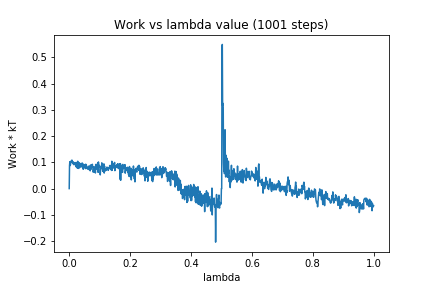

The file beside this chart, header and first rows:
0, 0.0
1, 0.08755
2, 0.1023
3, 0.08756
4, 0.09066
5, 0.09764
6, 0.09949
7, 0.1066
8, 0.1061
9, 0.1083
10, 0.09988
11, 0.1009
12, 0.09926
13, 0.09386
14, 0.1014
15, 0.09121
16, 0.09436
17, 0.09734
18, 0.09144
19, 0.09286
20, 0.09835
21, 0.0955
22, 0.08354
23, 0.09983
24, 0.08261
25, 0.08848
26, 0.08727
27, 0.07737
28, 0.1042
29, 0.07946
30, 0.09651
31, 0.07672
32, 0.09748
33, 0.09869
34, 0.08549
35, 0.08024
36, 0.09358
37, 0.08989
38, 0.09548
39, 0.09432
40, 0.09554
41, 0.08347
42, 0.08476
43, 0.09735
44, 0.07943
45, 0.0897
46, 0.07368
47, 0.09276
48, 0.08889
49, 0.09065
50, 0.09086
51, 0.08968
52, 0.08189
53, 0.07605
54, 0.09279
55, 0.08534
56, 0.09139
57, 0.08444
58, 0.08063
59, 0.07591
60, 0.08124
... 940 more rows
